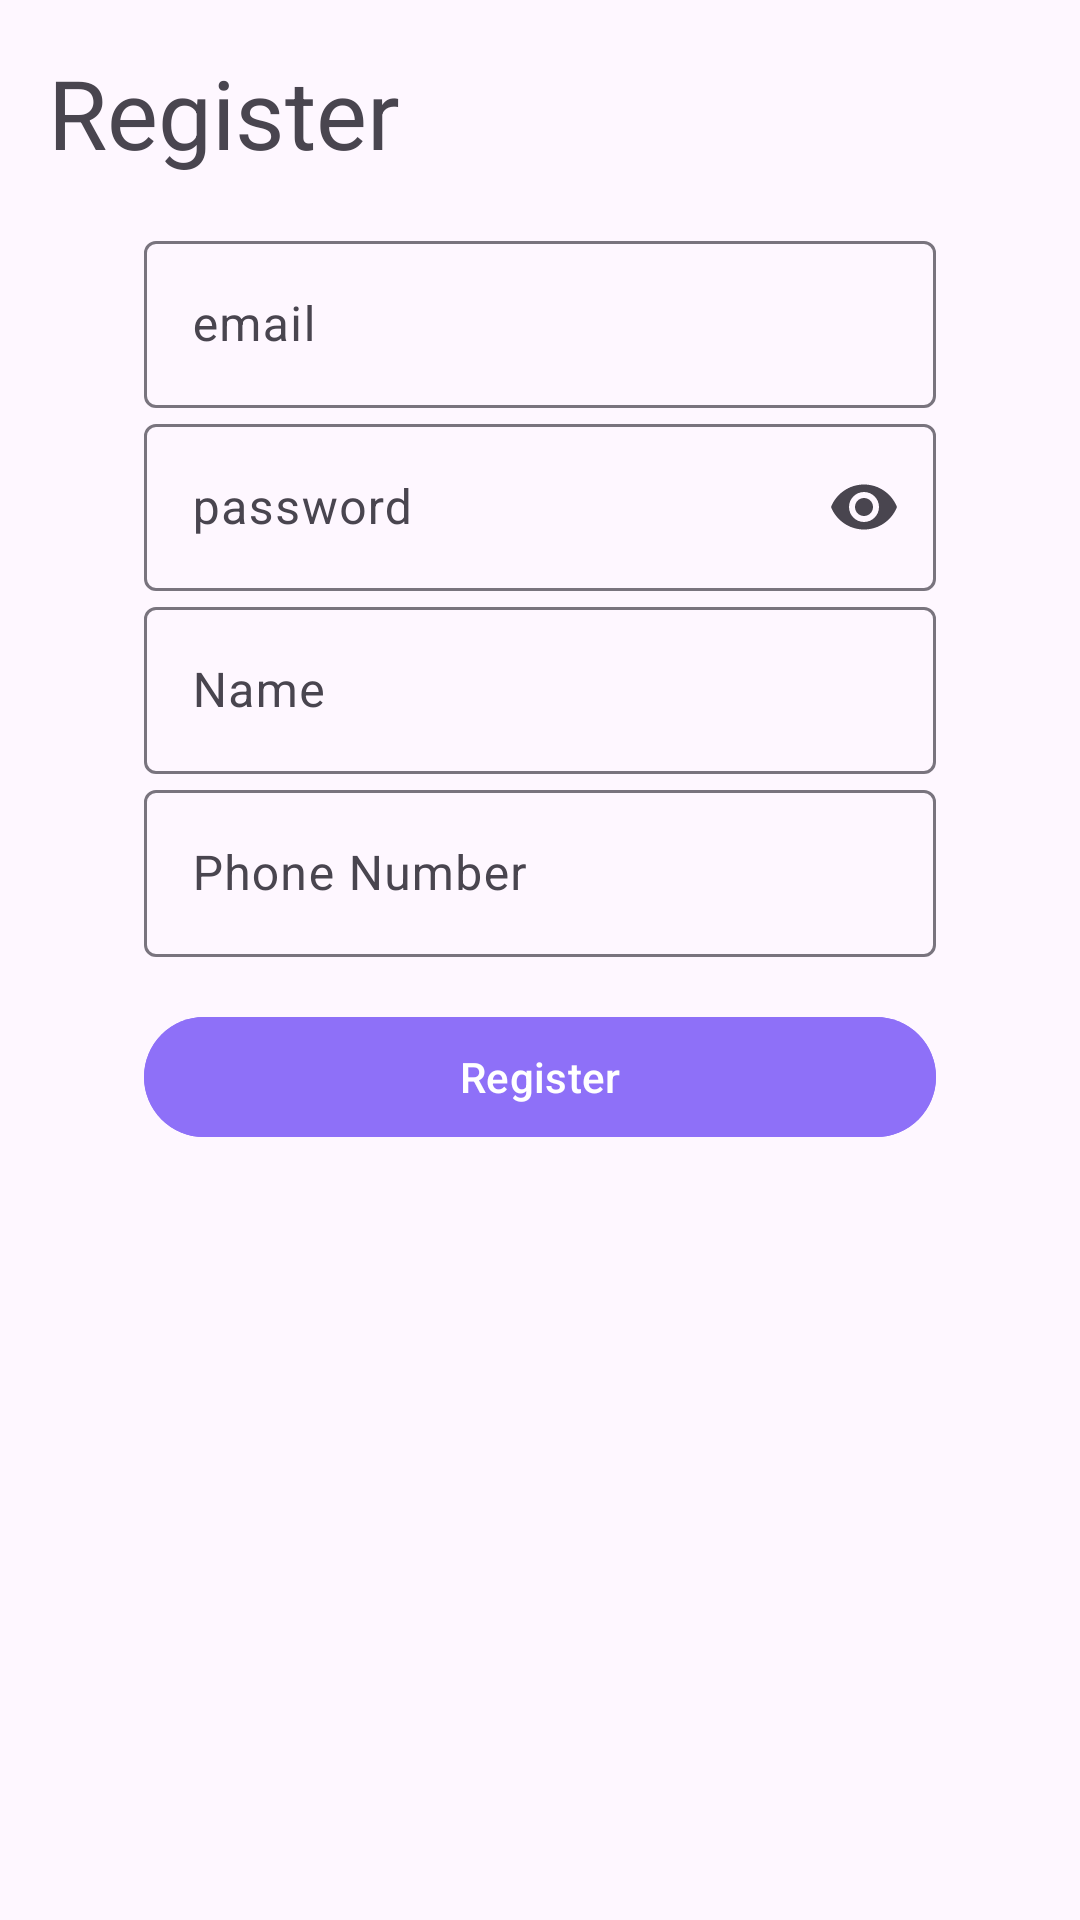

The Android layout XML behind this screen, and the referenced resources:
<!-- AndroidManifest.xml: application theme Theme._2024B_finalProject_YahavLer -->
<!-- res/layout/registration_screen.xml -->
<?xml version="1.0" encoding="utf-8"?>
<androidx.constraintlayout.widget.ConstraintLayout xmlns:android="http://schemas.android.com/apk/res/android"
    xmlns:app="http://schemas.android.com/apk/res-auto"
    xmlns:tools="http://schemas.android.com/tools"
    android:layout_width="match_parent"
    android:layout_height="match_parent"
    tools:context=".ActivityView.activity_registration">

    <ScrollView
        android:layout_width="match_parent"
        android:layout_height="0dp"
        app:layout_constraintTop_toTopOf="parent">

        <LinearLayout
            android:layout_width="match_parent"
            android:layout_height="wrap_content"
            android:orientation="vertical"
            android:padding="16dp">

            <TextView
                android:id="@+id/registration_text"
                android:layout_width="match_parent"
                android:layout_height="wrap_content"
                android:text="Register"
                android:textSize="32dp"
                android:background="@color/colorAccent"
                android:layout_marginBottom="16dp" />

            <com.google.android.material.textfield.TextInputLayout
                android:id="@+id/registration_EDT_email"
                android:layout_width="match_parent"
                android:layout_height="wrap_content"
                android:layout_marginHorizontal="32dp"
                app:placeholderText="name@mail.com"
                android:hint="email">

                <com.google.android.material.textfield.TextInputEditText
                    android:layout_width="match_parent"
                    android:layout_height="wrap_content"
                />
            </com.google.android.material.textfield.TextInputLayout>

            <com.google.android.material.textfield.TextInputLayout
                android:id="@+id/registration_EDT_password"
                android:layout_width="match_parent"
                android:layout_height="wrap_content"
                android:layout_marginHorizontal="32dp"
                app:endIconMode="password_toggle"
                android:hint="password">

                <com.google.android.material.textfield.TextInputEditText
                    android:layout_width="match_parent"
                    android:layout_height="wrap_content"
                    android:inputType="textPassword"
                />

            </com.google.android.material.textfield.TextInputLayout>

            <com.google.android.material.textfield.TextInputLayout
                android:id="@+id/registration_name"
                android:layout_width="match_parent"
                android:layout_height="wrap_content"
                android:layout_marginHorizontal="32dp"
                android:hint="Name">

                <com.google.android.material.textfield.TextInputEditText
                    android:layout_width="match_parent"
                    android:layout_height="wrap_content"
                    android:inputType="text"
                />

            </com.google.android.material.textfield.TextInputLayout>

            <com.google.android.material.textfield.TextInputLayout
                android:id="@+id/registration_phone"
                android:layout_width="match_parent"
                android:layout_height="wrap_content"
                android:layout_marginHorizontal="32dp"
                android:hint="Phone Number">

                <com.google.android.material.textfield.TextInputEditText
                    android:layout_width="match_parent"
                    android:layout_height="wrap_content"
                    android:inputType="phone"
                />

            </com.google.android.material.textfield.TextInputLayout>

            <com.google.android.material.button.MaterialButton
                android:id="@+id/signup_BTN_Register"
                android:layout_width="match_parent"
                android:layout_height="wrap_content"
                android:text="Register"
                android:layout_marginHorizontal="32dp"
                android:backgroundTint="@color/backgroundColor"
                android:layout_marginTop="16dp" />

        </LinearLayout>
    </ScrollView>


</androidx.constraintlayout.widget.ConstraintLayout>
<!-- resources referenced by this layout -->
<resources>
  <color name="backgroundColor">#8E70F8</color>
  <color name="colorAccent" />
  <style name="Theme._2024B_finalProject_YahavLer" parent="Base.Theme._2024B_finalProject_YahavLer" />
  <style name="Base.Theme._2024B_finalProject_YahavLer" parent="Theme.Material3.DayNight.NoActionBar">
          
          
      </style>
</resources>
